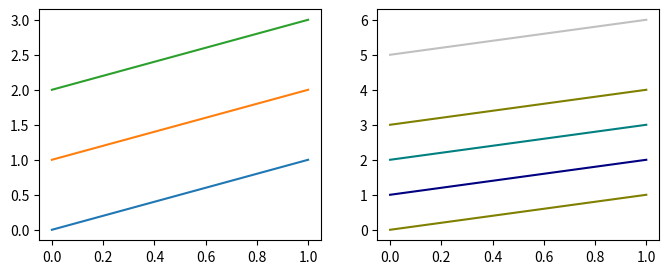
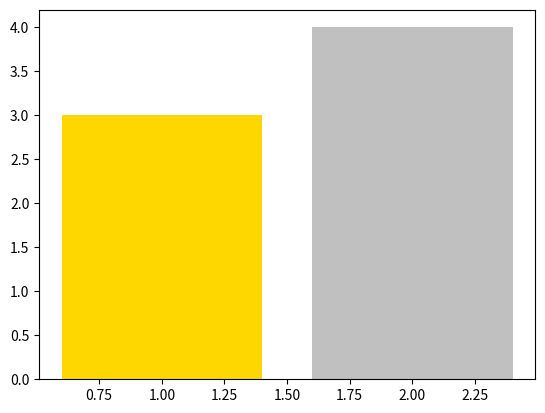

Generate these figures, in order, with matplotlib:
# 'C0'...'C9' references after changing the cycle, and the cycle restarting per axes.
import matplotlib.pyplot as plt
from cycler import cycler

fig, (a, b) = plt.subplots(1, 2, figsize=(8, 3))
for k in range(3):
    a.plot([0, 1], [k, k + 1])
b.set_prop_cycle(color=["olive", "navy", "teal"])
for k in range(4):
    b.plot([0, 1], [k, k + 1])
b.plot([0, 1], [5, 6], color="C1")
print([l.get_color() for l in a.lines], [l.get_color() for l in b.lines])
plt.rcParams["axes.prop_cycle"] = cycler(color=["gold", "silver"])
fig2, c = plt.subplots()
c.bar([1, 2], [3, 4], color=["C0", "C1"])
print([p.get_facecolor() for p in c.patches])
fig.savefig("cn.png")
fig2.savefig("cn_after.png")
